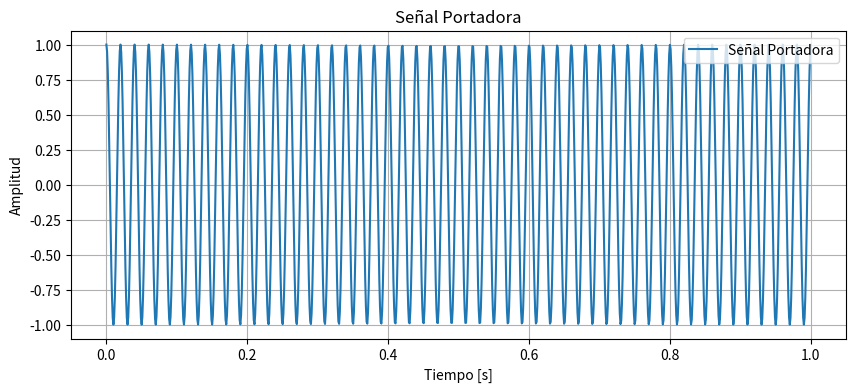
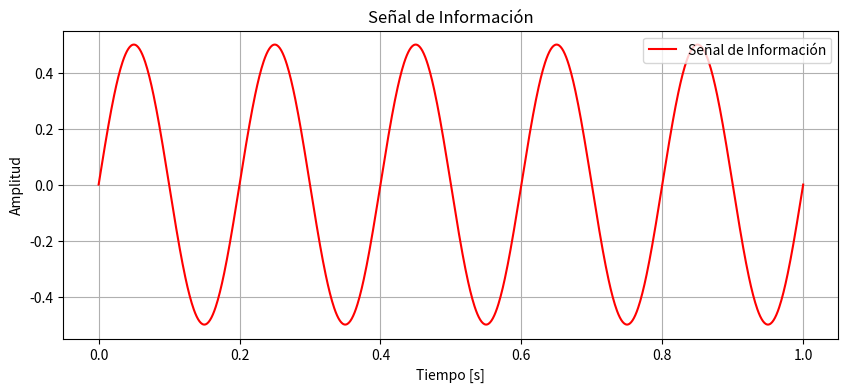
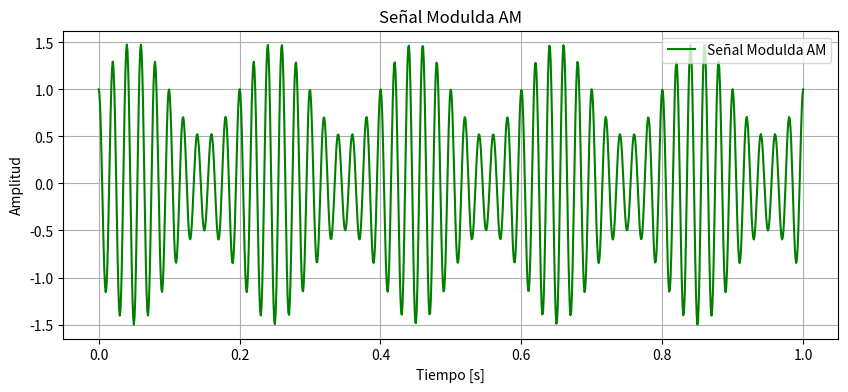

Python code for these plots, in order:
import numpy as np
import matplotlib.pyplot as plt
# Parámetros de la portadora
frecuencia_portadora = 50 # Frecuencia de la portadora en Hz
amplitud_portadora = 1 # Amplitud de la portadora
t = np.linspace(0, 1, 1000) # Tiempo de simulación
portadora = amplitud_portadora * np.cos(2 * np.pi * frecuencia_portadora *
t)
# Visualizar la señal portadora
plt.figure(figsize=(10, 4))
plt.plot(t, portadora, label='Señal Portadora')
plt.title('Señal Portadora')
plt.xlabel('Tiempo [s]')
plt.ylabel('Amplitud')
plt.legend(loc='upper right')
plt.grid(True)
plt.show()
# Parámetros de la señal de información
frecuencia_informacion = 5 # Frecuencia de la señal de información en Hz
amplitud_informacion = 0.5 # Amplitud de la señal de información
# Señal de información
informacion = amplitud_informacion * np.sin(2 * np.pi * frecuencia_informacion * t)
# Visualizar la señal de información
plt.figure(figsize=(10, 4))
plt.plot(t, informacion, label='Señal de Información', color='r')
plt.title('Señal de Información')
plt.xlabel('Tiempo [s]')
plt.ylabel('Amplitud')
plt.legend(loc='upper right')
plt.grid(True)
plt.show()

# Modulación AM: combinación de la portadora y la señal de información
modulada = (1 + informacion) * portadora # Fórmula de modulación AM
# Visualizar la señal modulada
plt.figure(figsize=(10, 4))
plt.plot(t, modulada, label='Señal Modulda AM', color='g')
plt.title('Señal Modulda AM')
plt.xlabel('Tiempo [s]')
plt.ylabel('Amplitud')
plt.legend(loc='upper right')
plt.grid(True)
plt.show()
